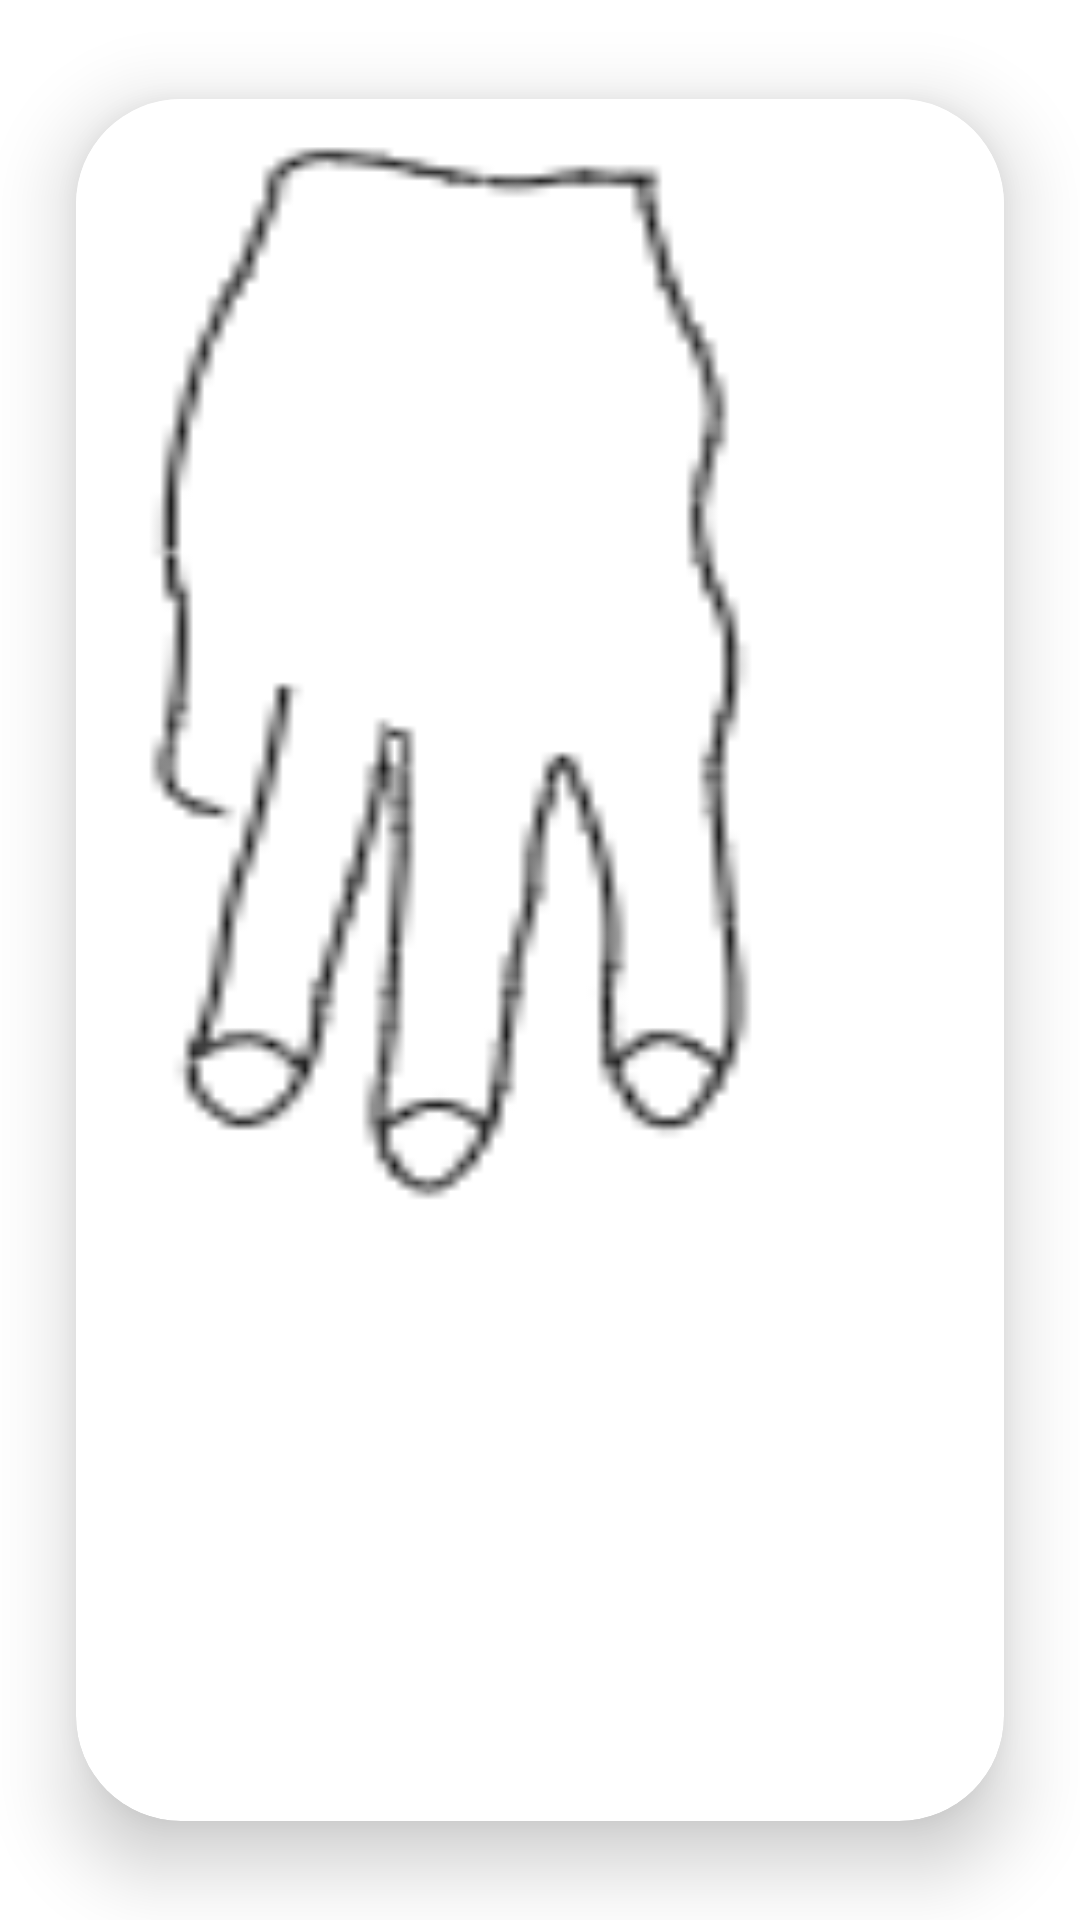

Produce the Android XML layout that renders to this screen, including the resource entries it uses.
<!-- AndroidManifest.xml: application theme Theme.SignLanguage -->
<!-- res/layout/slider_item.xml -->
<?xml version="1.0" encoding="utf-8"?>
<com.google.android.material.card.MaterialCardView xmlns:android="http://schemas.android.com/apk/res/android"
    android:layout_width="match_parent"
    android:layout_height="match_parent"
    xmlns:app="http://schemas.android.com/apk/res-auto"
    xmlns:tools="http://schemas.android.com/tools"
    app:cardCornerRadius="35dp"
    app:cardElevation="15dp"
    app:cardUseCompatPadding="true">

    <LinearLayout
        android:layout_width="match_parent"
        android:layout_height="wrap_content"
        android:orientation="vertical"
        >

        <ImageView
            android:id="@+id/imageSlider"
            android:layout_width="match_parent"
            android:layout_height="380dp"
            android:scaleType="fitXY"
            android:src="@drawable/m"
            />

        <TextView
            android:id="@+id/tv_word"
            android:layout_width="match_parent"
            android:layout_height="wrap_content"
            android:fontFamily="@font/montserat"
            android:textColor="@color/color_text"
            tools:text="A"
            android:textSize="100sp"
            android:layout_gravity="center"
            android:gravity="center"
            />

    </LinearLayout>

</com.google.android.material.card.MaterialCardView>
<!-- resources referenced by this layout -->
<resources>
  <color name="color_text">#CB000000</color>
  <!-- drawable m: jpg bitmap (drawable, 30683 bytes) -->
  <style name="Theme.SignLanguage" parent="Theme.MaterialComponents.DayNight.NoActionBar">
          
          <item name="colorPrimary">@color/purple_500</item>
          <item name="colorPrimaryVariant">@color/purple_700</item>
          <item name="colorOnPrimary">@color/white</item>
          
          <item name="colorSecondary">@color/teal_200</item>
          <item name="colorSecondaryVariant">@color/teal_700</item>
          <item name="colorOnSecondary">@color/black</item>
          
          <item name="android:statusBarColor">@color/white</item>
          
      </style>
  <color name="purple_500">#FF6200EE</color>
  <color name="purple_700">#FF3700B3</color>
  <color name="white">#FFFFFFFF</color>
  <color name="teal_200">#FF03DAC5</color>
  <color name="teal_700">#FF018786</color>
  <color name="black">#FF000000</color>
</resources>
